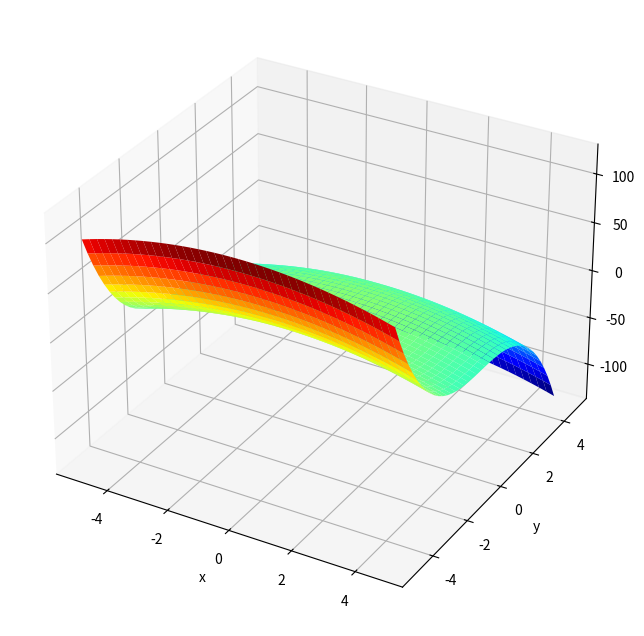

Here is the Python script that generated this plot:
from mpl_toolkits.mplot3d import Axes3D
from matplotlib import cm
import matplotlib.pyplot as plt
import numpy as np

fig = plt.figure(figsize=(10, 8))
ax = fig.add_subplot(111, projection='3d')
ax.set_ylabel('y')
ax.set_xlabel('x')

X = np.arange(-5, 5, 0.25)
Y = np.arange(-5, 5, 0.25)
X, Y = np.meshgrid(X, Y)
Z = -(X**2 + Y**3)

surf = ax.plot_surface(X, Y, Z, rstride=1, cstride=1, cmap=cm.jet,
        linewidth=0, antialiased=True)

plt.show()
